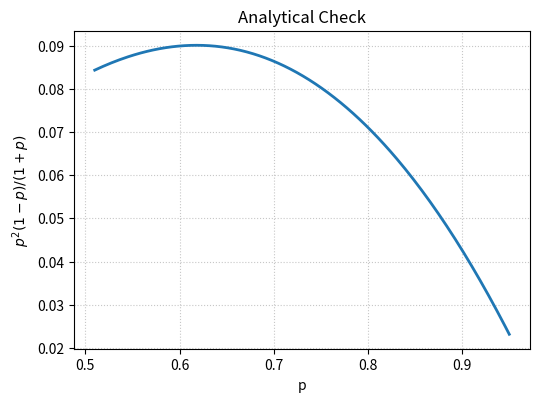

This figure's Python source:
"""Plot a small analytical expression used for quick formula checks."""

from __future__ import annotations

import argparse
import os
from pathlib import Path

os.environ.setdefault("MPLCONFIGDIR", "/tmp/codex-matplotlib-cache")

import matplotlib
import numpy as np

matplotlib.use("Agg", force=True)
import matplotlib.pyplot as plt


def analytical_term(p: float) -> float:
    """Return p^2(1-p)/(1+p)."""
    if not 0.0 < p < 1.0:
        raise ValueError("p must be in (0, 1)")
    return p**2 * (1.0 - p) / (1.0 + p)


def build_parser() -> argparse.ArgumentParser:
    parser = argparse.ArgumentParser(description=__doc__)
    parser.add_argument(
        "--output",
        type=Path,
        default=Path("figures/analytical_term.png"),
        help="output PNG path",
    )
    return parser


def main() -> None:
    args = build_parser().parse_args()
    p_values = np.linspace(0.51, 0.95, 200)
    values = np.array([analytical_term(float(p)) for p in p_values])

    fig, ax = plt.subplots(figsize=(5.5, 4.125))
    ax.plot(p_values, values, linewidth=2)
    ax.set(xlabel="p", ylabel=r"$p^2(1-p)/(1+p)$", title="Analytical Check")
    ax.grid(True, linestyle=":", alpha=0.7)
    fig.tight_layout()

    args.output.parent.mkdir(parents=True, exist_ok=True)
    fig.savefig(args.output, dpi=300)
    plt.close(fig)
    print(f"saved figure to {args.output}")


if __name__ == "__main__":
    main()
